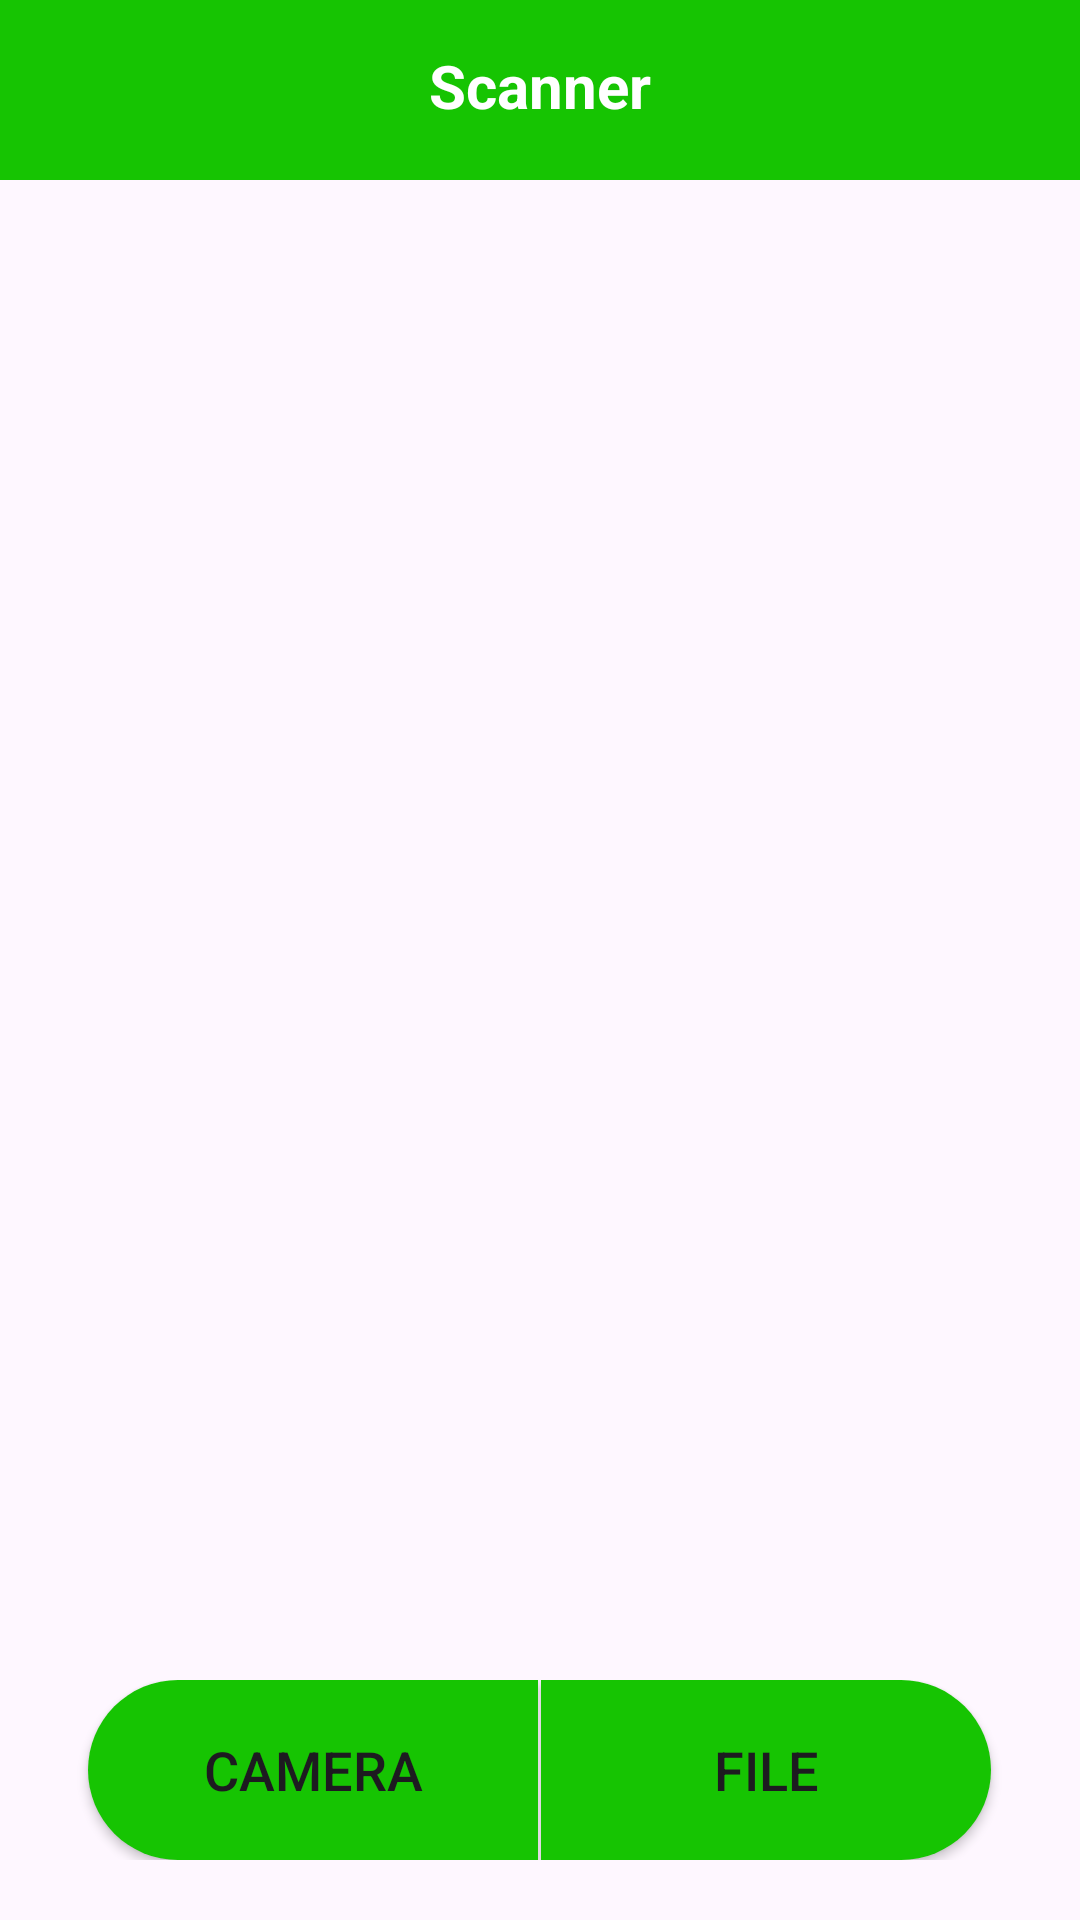

Here is an Android app screen rendered from its layout file. Give the layout XML and the strings, colors and styles it references.
<!-- AndroidManifest.xml: application theme Theme.ClassMate -->
<!-- res/layout/activity_scan.xml -->
<?xml version="1.0" encoding="utf-8"?>
<RelativeLayout xmlns:android="http://schemas.android.com/apk/res/android"
    xmlns:app="http://schemas.android.com/apk/res-auto"
    xmlns:tools="http://schemas.android.com/tools"
    android:id="@+id/main"
    android:layout_width="match_parent"
    android:layout_height="match_parent"
    tools:context=".ScanActivity">
    <View
        android:id="@+id/scan_top_view"
        android:layout_width="match_parent"
        android:layout_height="60dp"
        android:background="@drawable/bg_view_top"
        />
    <TextView
        android:id="@+id/scan_title_view"
        android:layout_width="wrap_content"
        android:layout_height="wrap_content"
        android:layout_centerHorizontal="true"
        android:text="@string/scan_11"
        android:textColor="@color/white"
        android:textStyle="bold"
        android:textSize="20sp"
        android:layout_marginTop="15dp"/>


    <LinearLayout
        android:id="@+id/scan_img_view"
    android:layout_width="match_parent"
    android:layout_height="wrap_content"
    android:layout_gravity="center_vertical|center_horizontal"
    android:gravity="center"
    android:orientation="vertical"
    android:layout_below="@+id/scan_top_view"
        android:minHeight="500dp">

        <ImageView
            android:id="@+id/imageView1"
            android:layout_width="350dp"
            android:layout_height="350dp"

            />
        <TextView
            android:id="@+id/textViewScan"
            android:layout_width="wrap_content"
            android:layout_height="wrap_content"
            android:textSize="22sp"
            android:textColor="@color/black"
            android:textStyle="bold"
            android:text=""/>

    </LinearLayout>

    <LinearLayout
        android:id="@+id/scan_btn_view"
        android:layout_width="match_parent"
        android:layout_height="wrap_content"
        android:layout_gravity="center_vertical|center_horizontal"
        android:gravity="center"
        android:orientation="horizontal"
        android:layout_below="@+id/scan_img_view">
        <Button
            android:layout_width="150dp"
            android:layout_height="60dp"
            android:textSize="18sp"
            android:text="Camera"
            android:onClick="captureImage"
            app:backgroundTint="@null"
            android:background="@drawable/btn_left"


            />

        <Button
            android:layout_width="150dp"
            android:layout_height="60dp"
            android:layout_marginLeft="1dp"
            app:backgroundTint="@null"
            android:background="@drawable/btn_right"
            android:onClick="selectImage"
            android:text="File"
            android:textSize="18sp" />

    </LinearLayout>
    <Button
        android:layout_marginTop="20dp"
        android:layout_centerHorizontal="true"
        android:layout_below="@+id/scan_btn_view"
        android:layout_width="150dp"
        android:layout_height="60dp"
        android:drawableRight="@drawable/search_icon"
        app:backgroundTint="@null"
        android:background="@drawable/btn_bg_green"
        android:textSize="18sp"
        android:text="Scan"
        android:onClick="scanImage"
      />






</RelativeLayout>
<!-- resources referenced by this layout -->
<resources>
  <color name="black">#FF000000</color>
  <color name="white">#FFFFFFFF</color>
  <!-- drawable bg_view_top (drawable) -->
  <?xml version="1.0" encoding="utf-8"?>
  <shape xmlns:android="http://schemas.android.com/apk/res/android">
      <solid android:color="@color/green"/>
  
  </shape>
  <!-- drawable btn_left (drawable) -->
  <?xml version="1.0" encoding="utf-8"?>
  <shape xmlns:android="http://schemas.android.com/apk/res/android">
      <corners
          android:topLeftRadius="40dp"
          android:bottomLeftRadius="40dp"/>
      <solid android:color="@color/green"/>
  </shape>
  <!-- drawable btn_right (drawable) -->
  <?xml version="1.0" encoding="utf-8"?>
  <shape xmlns:android="http://schemas.android.com/apk/res/android">
      <corners
          android:topRightRadius="40dp"
          android:bottomRightRadius="40dp"/>
      <solid android:color="@color/green"/>
  </shape>
  <!-- drawable search_icon (drawable) -->
  <vector xmlns:android="http://schemas.android.com/apk/res/android"
      android:width="25dp"
      android:height="25dp"
      android:viewportWidth="50"
      android:viewportHeight="50">
    <path
        android:fillColor="#FFFFFFFF"
        android:pathData="M21,3C11.602,3 4,10.602 4,20C4,29.398 11.602,37 21,37C24.355,37 27.461,36.016 30.094,34.344L42.375,46.625L46.625,42.375L34.5,30.281C36.68,27.422 38,23.879 38,20C38,10.602 30.398,3 21,3ZM21,7C28.199,7 34,12.801 34,20C34,27.199 28.199,33 21,33C13.801,33 8,27.199 8,20C8,12.801 13.801,7 21,7Z"/>
  </vector>
  <string name="scan_11">Scanner</string>
  <style name="Theme.ClassMate" parent="Base.Theme.ClassMate" />
  <color name="green">#FF16c402</color>
  <style name="Base.Theme.ClassMate" parent="Theme.Material3.DayNight.NoActionBar">
          
          
      </style>
</resources>
